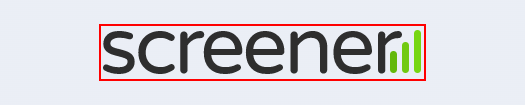
Task: Process to extract the data for a company from input excel file
Workflow: Open_Website_Stock_

Step 1 [try]: find the graphic 'Screener logo' in window 'Stock Screener and fundamental analysis tool for Indian stocks -*' (chrome.exe)
